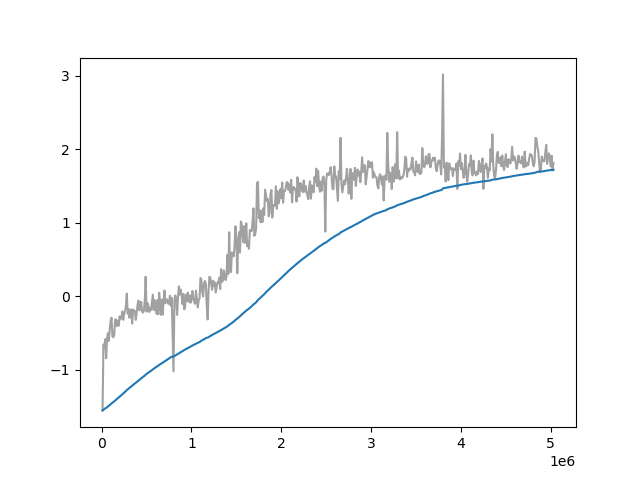

The data file committed next to this chart (first rows):
Wall time, Step, Value
1711704151, 10000, -1.554
1711704265, 20000, -0.6586
1711704371, 30000, -0.6944
1711704478, 40000, -0.5865
1711704580, 50000, -0.8444
1711704688, 60000, -0.5735
1711704792, 70000, -0.5044
1711704897, 80000, -0.6099
1711705004, 90000, -0.4491
1711705113, 100000, -0.3383
1711705212, 110000, -0.2931
1711705322, 120000, -0.5483
1711705423, 130000, -0.5583
1711705528, 140000, -0.5281
1711705632, 150000, -0.3175
1711705736, 160000, -0.3162
1711705844, 170000, -0.4073
1711705955, 180000, -0.3341
1711706066, 190000, -0.4016
1711706175, 200000, -0.274
1711706284, 210000, -0.3132
1711706388, 220000, -0.2867
1711706491, 230000, -0.2073
1711706596, 240000, -0.3213
1711706698, 250000, -0.2461
1711706804, 260000, -0.2003
1711706912, 270000, -0.1414
1711707018, 280000, 0.03476
1711707121, 290000, -0.24
1711707229, 300000, -0.1731
1711707338, 310000, -0.2937
1711707444, 320000, -0.2217
1711707552, 330000, -0.1811
1711707652, 340000, -0.3727
1711707760, 350000, -0.181
1711707871, 360000, -0.1966
1711707973, 370000, -0.2034
1711708080, 380000, -0.3221
1711708182, 390000, -0.2181
1711708289, 400000, -0.1201
1711708399, 410000, -0.05965
1711708501, 420000, -0.1925
1711708607, 430000, -0.1766
1711708714, 440000, -0.07652
1711708816, 450000, -0.2081
1711708924, 460000, -0.2228
1711709028, 470000, -0.1985
1711709134, 480000, -0.06484
1711709241, 490000, 0.2647
1711709338, 500000, -0.2091
1711709444, 510000, -0.09666
1711709553, 520000, -0.1284
1711709649, 530000, -0.2161
1711709754, 540000, -0.1617
1711709855, 550000, -0.189
1711709964, 560000, -0.0849
1711710064, 570000, 0.02182
1711710168, 580000, -0.1899
1711710279, 590000, -0.05109
1711710380, 600000, -0.1469
... 443 more rows
